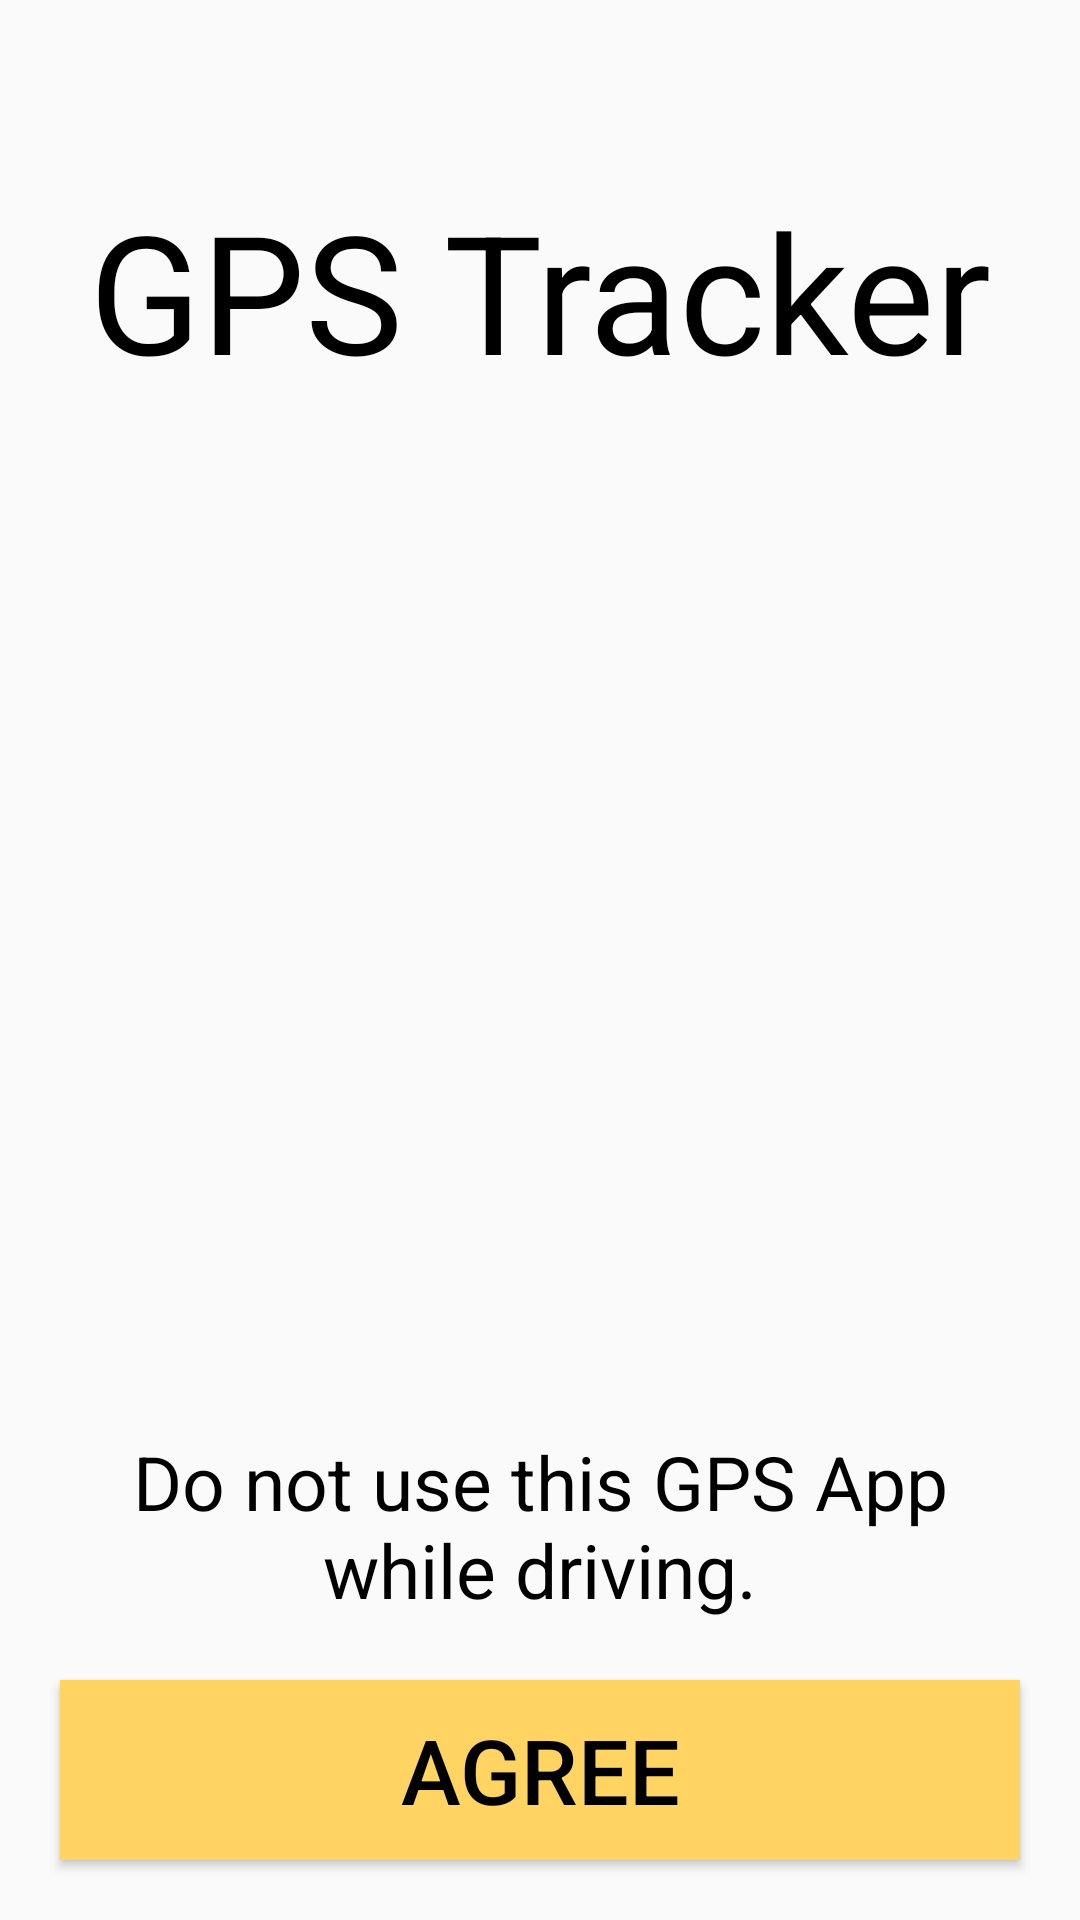

Write the Android layout XML for this screen, with the resource values it uses.
<!-- AndroidManifest.xml: activity theme AppTheme.NoActionBar -->
<!-- res/layout/activity_splash.xml -->
<?xml version="1.0" encoding="utf-8"?>
<FrameLayout
    xmlns:android="http://schemas.android.com/apk/res/android"
    xmlns:app="http://schemas.android.com/apk/res-auto"
    xmlns:tools="http://schemas.android.com/tools"
    android:layout_width="match_parent"
    android:layout_height="match_parent"
    tools:context=".activity.SplashActivity">

    <TextView
        android:id="@+id/tvTitel"
        android:layout_width="match_parent"
        android:layout_height="wrap_content"
        android:layout_marginTop="60dp"
        app:layout_constraintBottom_toBottomOf="parent"
        app:layout_constraintLeft_toLeftOf="parent"
        app:layout_constraintRight_toRightOf="parent"
        app:layout_constraintTop_toTopOf="parent"
        style="@style/Title"
        android:text="@string/app_name"/>


    <TextView
        android:id="@+id/tvHint"
        android:layout_width="match_parent"
        android:layout_height="wrap_content"
        android:layout_gravity="bottom"
        android:layout_marginLeft="@dimen/paddingLarge"
        android:layout_marginRight="@dimen/paddingLarge"
        android:layout_marginBottom="100dp"
        app:layout_constraintBottom_toBottomOf="parent"
        app:layout_constraintLeft_toLeftOf="parent"
        app:layout_constraintRight_toRightOf="parent"
        app:layout_constraintTop_toTopOf="parent"
        style="@style/SubTitle"
        android:text="@string/hint"/>

    <Button
        android:id="@+id/btnAgree"
        android:layout_width="match_parent"
        android:layout_height="60dp"
        android:layout_gravity="bottom"
        android:layout_marginLeft="@dimen/paddingLarge"
        android:layout_marginRight="@dimen/paddingLarge"
        android:layout_marginBottom="@dimen/paddingLarge"
        android:text="@string/agree"
        style="@style/Button"/>


    <ImageView
        android:id="@+id/ivIcon"
        android:layout_width="234dp"
        android:layout_height="368dp"
        android:layout_gravity="center"
        android:src="@drawable/gps" />


</FrameLayout>
<!-- resources referenced by this layout -->
<resources>
  <dimen name="paddingLarge">20dp</dimen>
  <string name="agree">Agree</string>
  <string name="app_name">GPS Tracker</string>
  <string name="hint">Do not use this GPS App while driving.</string>
  <style name="Button">
          <item name="android:textSize">30sp</item>
          <item name="android:background">@color/colorPrimary</item>
          <item name="android:textColor">@color/colorBlack</item>
      </style>
  <style name="SubTitle">
          <item name="android:textSize">25sp</item>
          <item name="android:gravity">center</item>
          <item name="android:textColor">@color/colorBlack</item>
      </style>
  <style name="Title">
          <item name="android:textSize">55sp</item>
          <item name="android:gravity">center</item>
          <item name="android:textColor">@color/colorBlack</item>
      </style>
  <style name="AppTheme.NoActionBar">
          <item name="windowActionBar">false</item>
          <item name="windowNoTitle">true</item>
      </style>
  <color name="colorPrimary">#FFD463</color>
  <color name="colorBlack">#000000</color>
</resources>
